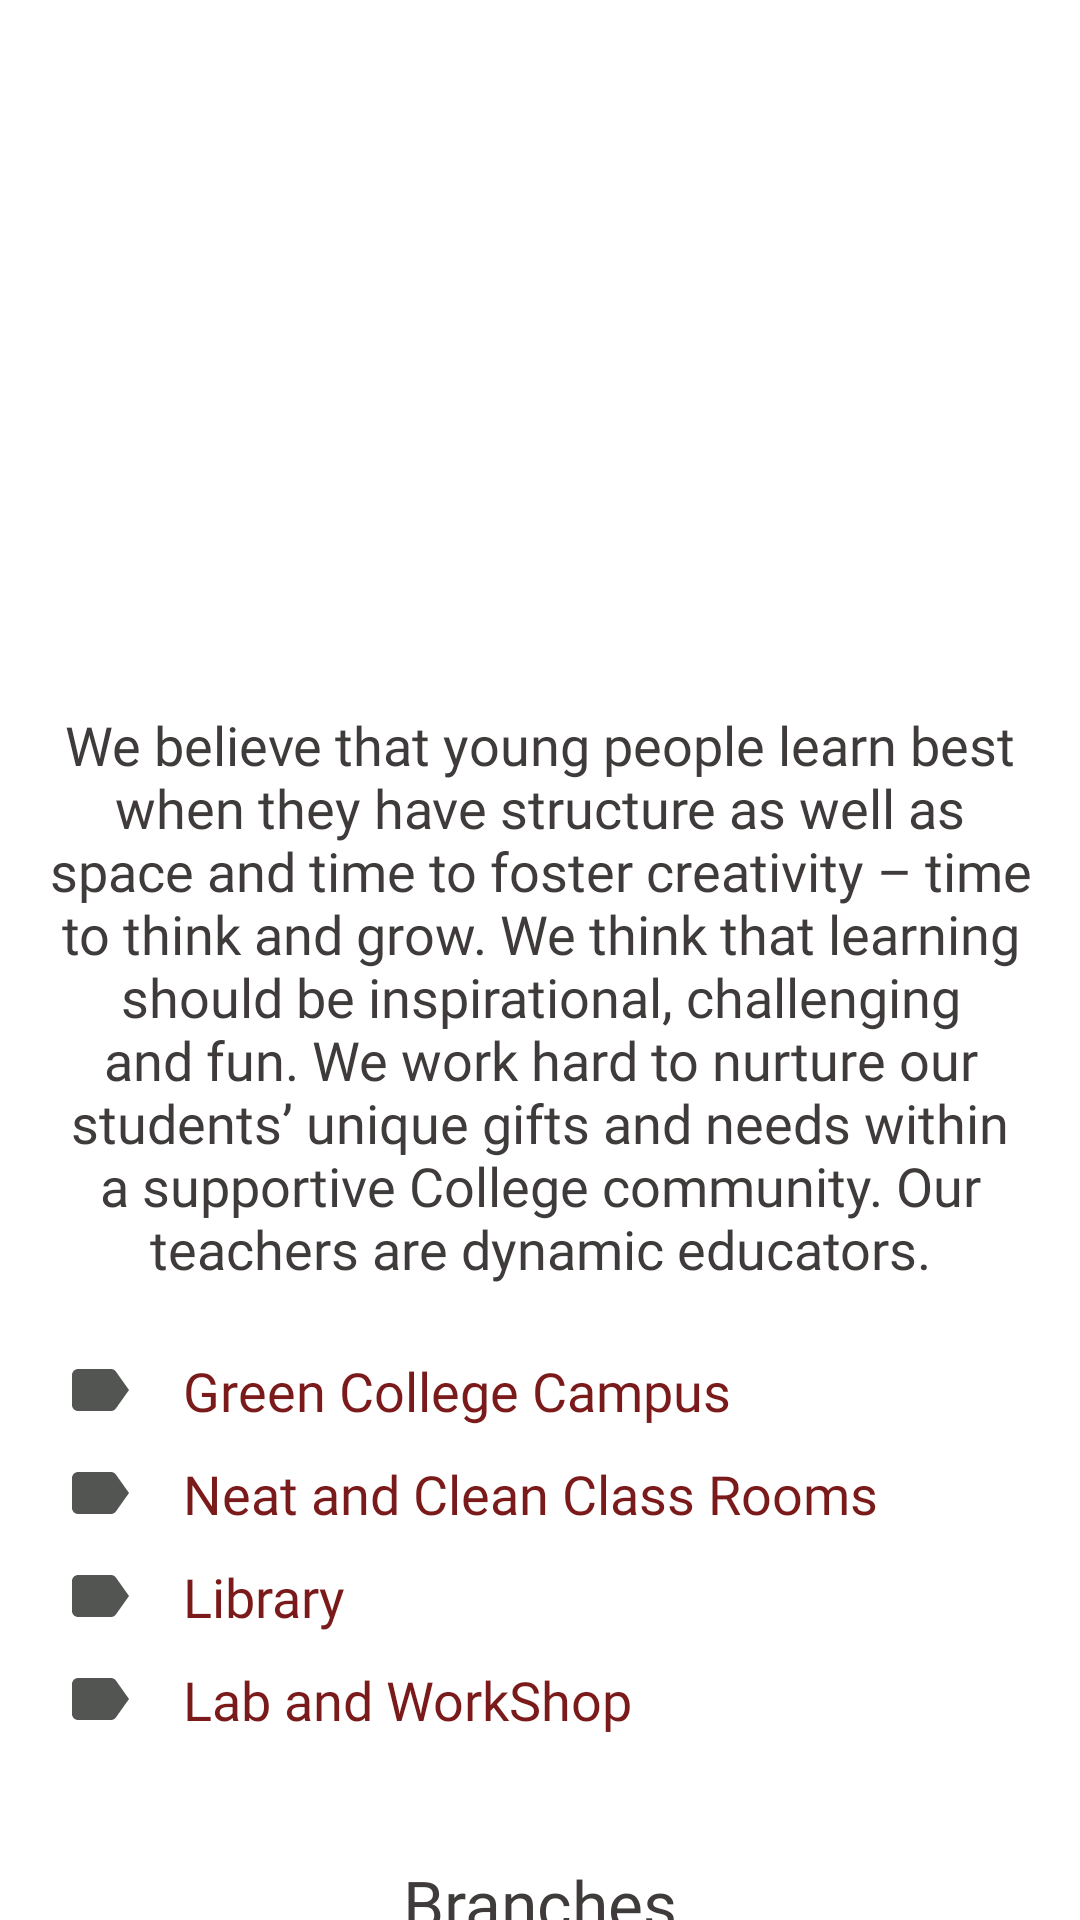

This screen was rendered from an Android layout file. Write that file and the resources it references.
<!-- AndroidManifest.xml: application theme Theme.CollegeApp -->
<!-- res/layout/fragment_about.xml -->
<?xml version="1.0" encoding="utf-8"?>
<androidx.core.widget.NestedScrollView xmlns:android="http://schemas.android.com/apk/res/android"
    xmlns:tools="http://schemas.android.com/tools"
    android:layout_width="match_parent"
    android:layout_height="match_parent"
    tools:context=".UI.about.AboutFragment">

    <LinearLayout
        android:layout_width="match_parent"
        android:layout_height="match_parent"
        android:orientation="vertical">

        <ImageView
            android:layout_width="match_parent"
            android:layout_height="220dp"
            android:scaleType="fitXY"
            android:id="@+id/aboutImage"/>

        <TextView
            android:layout_width="wrap_content"
            android:layout_height="wrap_content"
            android:text="@string/About_College"
            android:layout_marginTop="@dimen/text_margin"
            android:layout_marginHorizontal="@dimen/text_margin"
            android:gravity="center_horizontal"
            android:textSize="@dimen/text_size"
            android:textColor="@color/textColor"
            android:fontFamily="@font/abel"/>

        <LinearLayout
            android:layout_width="match_parent"
            android:layout_height="wrap_content"
            android:padding="5dp"
            android:orientation="horizontal"
            android:layout_marginTop="@dimen/text_size"
            >

            <ImageView
                android:layout_width="wrap_content"
                android:layout_height="wrap_content"
                android:src="@drawable/ic_label"
                android:layout_gravity="center_vertical"
                android:layout_marginLeft="@dimen/text_margin"
                />

            <TextView
                android:layout_width="wrap_content"
                android:layout_height="wrap_content"
                android:text="Green College Campus"
                android:layout_marginLeft="@dimen/text_margin"
                android:textSize="@dimen/text_size"
                android:fontFamily="@font/aldrich"
                android:layout_gravity="center_vertical"
                android:textColor="#7A1A1A"/>


        </LinearLayout>

        <LinearLayout
            android:layout_width="match_parent"
            android:layout_height="wrap_content"
            android:padding="5dp"
            android:orientation="horizontal"
            >

            <ImageView
                android:layout_width="wrap_content"
                android:layout_height="wrap_content"
                android:src="@drawable/ic_label"
                android:layout_gravity="center_vertical"
                android:layout_marginLeft="@dimen/text_margin"
                />

            <TextView
                android:layout_width="wrap_content"
                android:layout_height="wrap_content"
                android:text="Neat and Clean Class Rooms"
                android:layout_marginLeft="@dimen/text_margin"
                android:textSize="@dimen/text_size"
                android:fontFamily="@font/aldrich"
                android:layout_gravity="center_vertical"
                android:textColor="#7A1A1A"/>


        </LinearLayout>

        <LinearLayout
            android:layout_width="match_parent"
            android:layout_height="wrap_content"
            android:padding="5dp"
            android:orientation="horizontal"
            >

            <ImageView
                android:layout_width="wrap_content"
                android:layout_height="wrap_content"
                android:src="@drawable/ic_label"
                android:layout_gravity="center_vertical"
                android:layout_marginLeft="@dimen/text_margin"
                />

            <TextView
                android:layout_width="wrap_content"
                android:layout_height="wrap_content"
                android:text="Library"
                android:layout_marginLeft="@dimen/text_margin"
                android:textSize="@dimen/text_size"
                android:fontFamily="@font/aldrich"
                android:layout_gravity="center_vertical"
                android:textColor="#7A1A1A"/>


        </LinearLayout>

        <LinearLayout
            android:layout_width="match_parent"
            android:layout_height="wrap_content"
            android:padding="5dp"
            android:orientation="horizontal"
            >

            <ImageView
                android:layout_width="wrap_content"
                android:layout_height="wrap_content"
                android:src="@drawable/ic_label"
                android:layout_gravity="center_vertical"
                android:layout_marginLeft="@dimen/text_margin"
                />

            <TextView
                android:layout_width="wrap_content"
                android:layout_height="wrap_content"
                android:text="Lab and WorkShop"
                android:layout_marginLeft="@dimen/text_margin"
                android:textSize="@dimen/text_size"
                android:fontFamily="@font/aldrich"
                android:layout_gravity="center_vertical"
                android:textColor="#7A1A1A"/>


        </LinearLayout>


        <TextView
            android:layout_width="wrap_content"
            android:layout_height="wrap_content"
            android:text="Branches"
            android:layout_marginTop="36dp"
            android:textSize="@dimen/title_size"
            android:layout_gravity="center_horizontal"
            android:textColor="@color/textColor"
            android:fontFamily="@font/aldrich"/>

        <ImageView
            android:layout_width="30dp"
            android:layout_height="30dp"
            android:src="@drawable/ic_forward"
            android:layout_gravity="center"
            android:backgroundTint="@color/darkGrayLight"
            android:layout_marginTop="5dp"/>

        <androidx.viewpager.widget.ViewPager
            android:layout_width="wrap_content"
            android:layout_height="200dp"
            android:layout_marginTop="@dimen/text_margin"
            android:foregroundGravity="center"
            android:clipToPadding="false"
            android:overScrollMode="never"
            android:id="@+id/viewPager"/>

        <LinearLayout
            android:layout_width="match_parent"
            android:layout_height="wrap_content"
            android:orientation="vertical"
            android:padding="@dimen/text_margin">

            <TextView
                android:layout_width="wrap_content"
                android:layout_height="wrap_content"
                android:text="Contact Details"
                android:layout_marginTop="16dp"
                android:textSize="@dimen/title_size"
                android:layout_gravity="center_horizontal"
                android:textColor="@color/textColor"
                android:fontFamily="@font/aldrich"/>

            <TextView
                android:layout_width="wrap_content"
                android:layout_height="wrap_content"
                android:text="PIRENS' Institute of Computer Technology"
                android:layout_marginTop="@dimen/text_margin"
                android:layout_marginHorizontal="@dimen/text_margin"
                android:textSize="@dimen/text_size1"
                android:textColor="@color/textColor"
                android:fontFamily="@font/acme"/>

            <TextView
                android:layout_width="wrap_content"
                android:layout_height="wrap_content"
                android:text="	A/p- Loni Bk Ta: Rahta Dist: Ahmednagar Pincode: 413736"
                android:layout_marginTop="@dimen/text_margin"
                android:layout_marginHorizontal="@dimen/text_margin"
                android:textSize="@dimen/text_size1"
                android:textColor="@color/textColor"
                android:fontFamily="@font/acme"/>

            <TextView
                android:layout_width="wrap_content"
                android:layout_height="wrap_content"
                android:text="02422273493"
                android:layout_marginTop="@dimen/text_margin"
                android:layout_marginHorizontal="@dimen/text_margin"
                android:textSize="@dimen/text_size1"
                android:textColor="@color/textColor"
                android:fontFamily="@font/acme"/>

            <TextView
                android:layout_width="wrap_content"
                android:layout_height="wrap_content"
                android:text="	directorptc@yahoo.com"
                android:layout_marginTop="@dimen/text_margin"
                android:layout_marginHorizontal="@dimen/text_margin"
                android:textSize="@dimen/text_size1"
                android:textColor="@color/textColor"
                android:fontFamily="@font/acme"/>

            <TextView
                android:layout_width="wrap_content"
                android:layout_height="wrap_content"
                android:text="See In Map"
                android:layout_marginTop="20dp"
                android:textSize="@dimen/title_size"
                android:layout_gravity="center_horizontal"
                android:textColor="@color/textColor"
                android:fontFamily="@font/aldrich"/>

            <ImageView
                android:id="@+id/map"
                android:layout_width="wrap_content"
                android:layout_height="230dp"
                android:src="@drawable/googlemapimg"
                android:layout_marginTop="10dp"/>


        </LinearLayout>

    </LinearLayout>


</androidx.core.widget.NestedScrollView>
<!-- resources referenced by this layout -->
<resources>
  <color name="darkGrayLight">#525552</color>
  <color name="textColor">#3f3b3b</color>
  <dimen name="text_margin">16dp</dimen>
  <dimen name="text_size">18dp</dimen>
  <dimen name="text_size1">17dp</dimen>
  <dimen name="title_size">22sp</dimen>
  <!-- drawable ic_forward (drawable) -->
  <vector android:height="24dp" android:tint="#3CFF5A"
      android:viewportHeight="24" android:viewportWidth="24"
      android:width="24dp" xmlns:android="http://schemas.android.com/apk/res/android">
      <path android:fillColor="@android:color/white" android:pathData="M4,18l8.5,-6L4,6v12zM13,6v12l8.5,-6L13,6z"/>
  </vector>
  <!-- drawable ic_label (drawable) -->
  <vector android:autoMirrored="true" android:height="24dp"
      android:tint="@color/darkGrayLight" android:viewportHeight="24"
      android:viewportWidth="24" android:width="24dp" xmlns:android="http://schemas.android.com/apk/res/android">
      <path android:fillColor="@android:color/white" android:pathData="M17.63,5.84C17.27,5.33 16.67,5 16,5L5,5.01C3.9,5.01 3,5.9 3,7v10c0,1.1 0.9,1.99 2,1.99L16,19c0.67,0 1.27,-0.33 1.63,-0.84L22,12l-4.37,-6.16z"/>
  </vector>
  <string name="About_College">We believe that young people learn best when they have structure as well as space and time to foster creativity – time to think and grow. We think that learning should be inspirational, challenging and fun. We work hard to nurture our students’ unique gifts and needs within a supportive College community. Our teachers are dynamic educators.</string>
  <style name="Theme.CollegeApp" parent="Theme.MaterialComponents.DayNight.DarkActionBar">
          
          <item name="colorPrimary">@color/darkGray</item>
          <item name="colorPrimaryVariant">@color/darkGrayLight</item>
          <item name="colorOnPrimary">@color/white</item>
          
          <item name="colorSecondary">@color/teal_200</item>
          <item name="colorSecondaryVariant">@color/teal_700</item>
          <item name="colorOnSecondary">@color/black</item>
          
          <item name="android:statusBarColor" tools:targetApi="l">?attr/colorPrimaryVariant</item>
          
      </style>
  <color name="darkGray">#333533</color>
  <color name="white">#FFFFFFFF</color>
  <color name="teal_200">#FF03DAC5</color>
  <color name="teal_700">#FF018786</color>
  <color name="black">#FF000000</color>
</resources>
